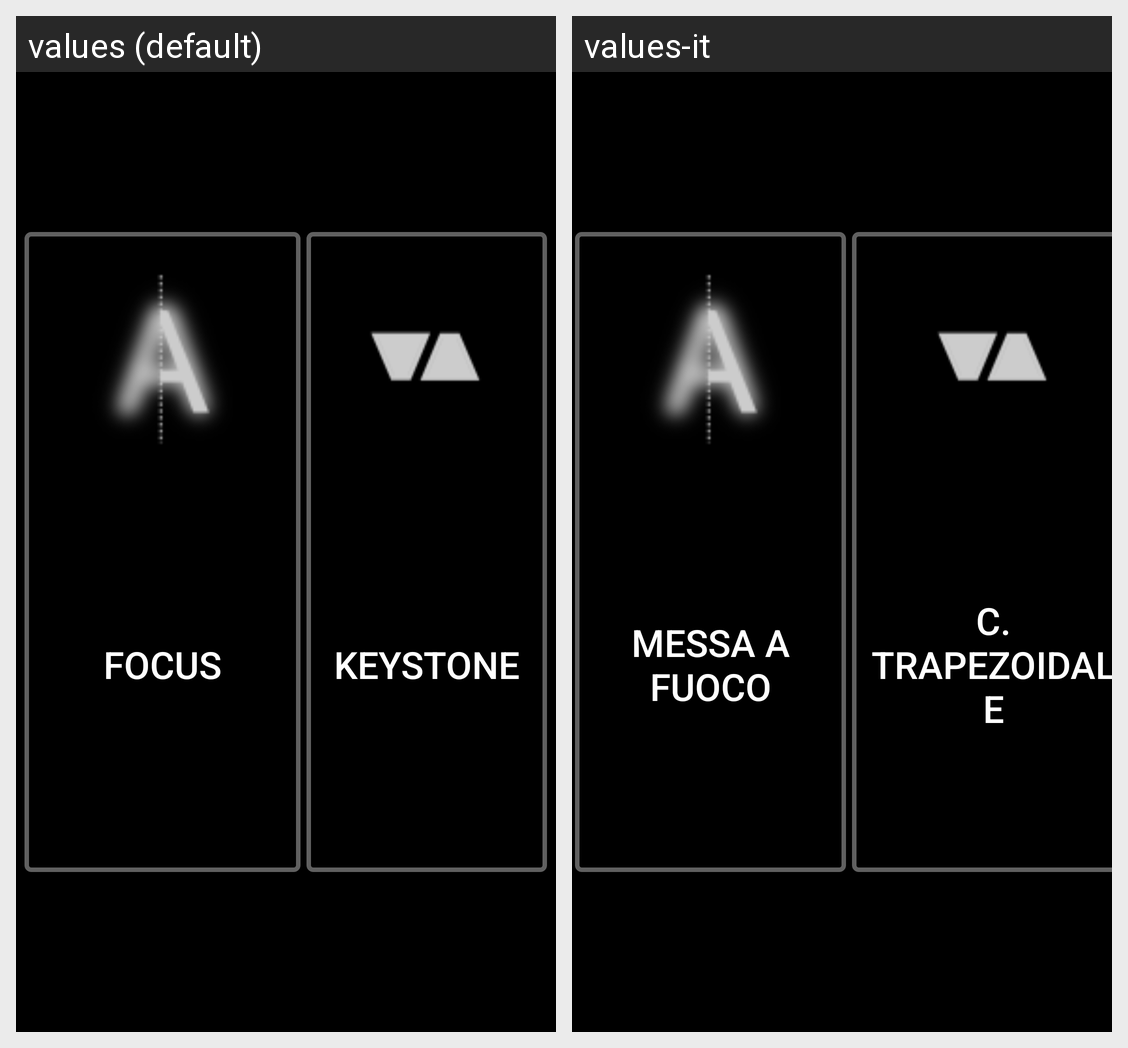

The same Android screen rendered under two of its app's locales, left to right. List the strings drawn on it with the default value and each locale's translation.
Android screen res/layout/activity_main.xml rendered under 2 locales, left to right: values (default), values-it. Device: Nexus 5 (rendered at 1080×1920; each locale shown at half size, 540×960, under a caption strip naming it); theme AppTheme.
Strings drawn on this screen, with the default value and each locale's value (text and hints the layout hard-codes, and strings that could not be matched under every locale, appear in the picture but are not listed):

focusSettings
  values: Focus
  values-it: Messa a fuoco

keystoneSettings
  values: Keystone
  values-it: C. Trapezoidale
